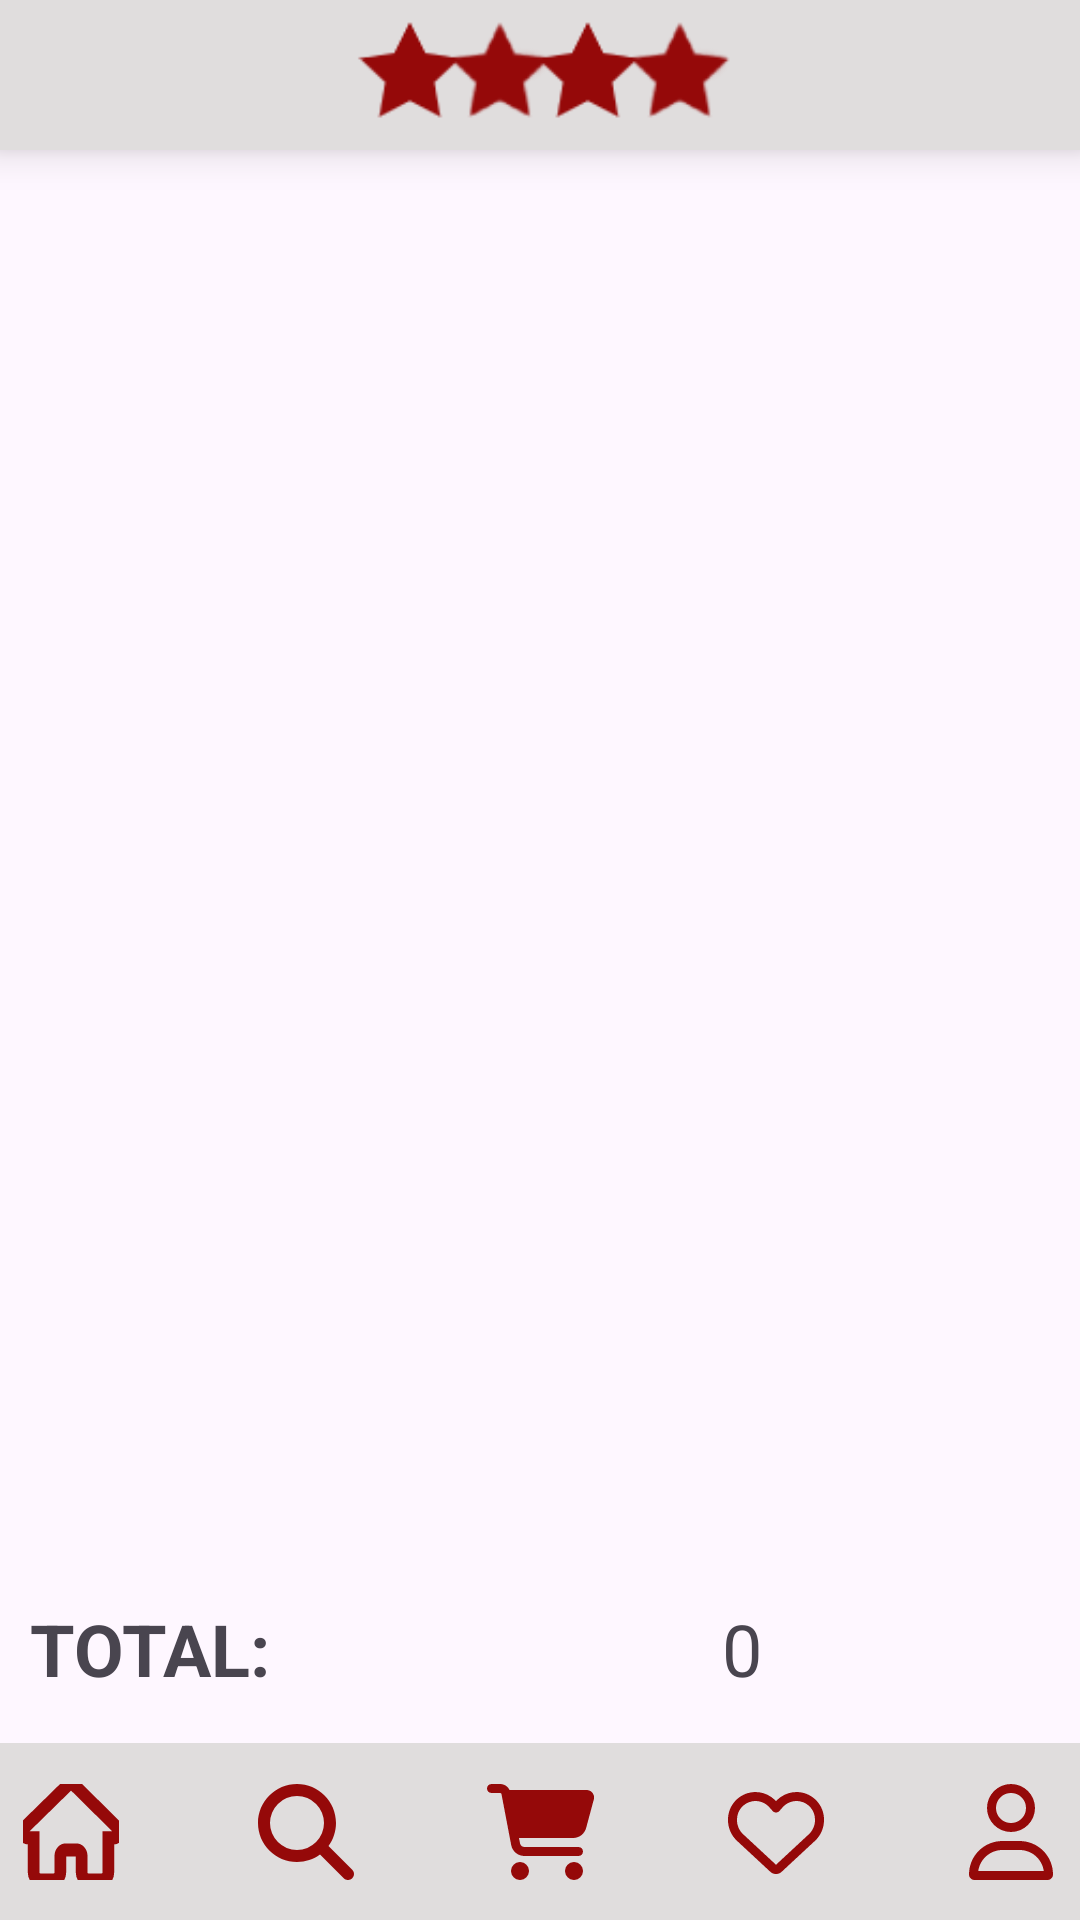

Produce the Android XML layout that renders to this screen, including the resource entries it uses.
<!-- AndroidManifest.xml: application theme Theme._4PARTY -->
<!-- res/layout/activity_cart.xml -->
<?xml version="1.0" encoding="utf-8"?>
<androidx.constraintlayout.widget.ConstraintLayout xmlns:android="http://schemas.android.com/apk/res/android"
    xmlns:app="http://schemas.android.com/apk/res-auto"
    xmlns:tools="http://schemas.android.com/tools"
    android:layout_width="match_parent"
    android:layout_height="match_parent">


    
    <LinearLayout
        android:id="@+id/logo_block"
        android:layout_width="match_parent"
        android:layout_height="50dp"
        android:background="@color/nav_bar"
        android:elevation="8dp"
        android:gravity="center"
        android:orientation="vertical"
        app:layout_constraintEnd_toEndOf="parent"
        app:layout_constraintHorizontal_bias="0.0"
        app:layout_constraintStart_toStartOf="parent"
        app:layout_constraintTop_toTopOf="parent">

        
        <ImageView
            android:id="@+id/imageView3"
            android:layout_width="157dp"
            android:layout_height="55dp"
            android:backgroundTint="@color/red"
            app:srcCompat="@drawable/logo_icon_small"
            app:tint="@color/red" />
    </LinearLayout>

    
    <LinearLayout
        android:id="@+id/navigation_bar"
        android:layout_width="404dp"
        android:layout_height="59dp"
        android:background="@color/nav_bar"
        android:gravity="center"
        android:orientation="horizontal"
        android:padding="6dp"
        android:weightSum="5"
        app:layout_constraintBottom_toBottomOf="parent"
        app:layout_constraintEnd_toEndOf="parent"
        app:layout_constraintStart_toStartOf="parent">

        <ImageButton
            android:id="@+id/home_btn"
            android:layout_width="0dp"
            android:layout_height="wrap_content"
            android:layout_weight="1"
            android:backgroundTint="@android:color/transparent"
            android:contentDescription="home_button"
            app:srcCompat="@drawable/icon_house_solid"
            app:tint="@color/red"

            />

        <ImageButton
            android:id="@+id/search_btn"
            android:layout_width="0dp"
            android:layout_height="match_parent"
            android:layout_weight="1"
            android:backgroundTint="@android:color/transparent"
            android:contentDescription="search button"
            app:srcCompat="@drawable/icon_search_solid"
            app:tint="@color/red" />

        <ImageButton
            android:id="@+id/cart_btn"
            android:layout_width="0dp"
            android:layout_height="match_parent"
            android:layout_weight="1"
            android:backgroundTint="@android:color/transparent"
            android:contentDescription="cart_button"
            app:srcCompat="@drawable/icon_cart_solid"
            app:tint="@color/red" />

        <ImageButton
            android:id="@+id/heart_btn"
            android:layout_width="0dp"
            android:layout_height="match_parent"
            android:layout_weight="1"
            android:backgroundTint="@android:color/transparent"
            android:contentDescription="heart_button"
            app:srcCompat="@drawable/icon_heart_regular"
            app:tint="@color/red" />

        <ImageButton
            android:id="@+id/profile_btn"
            android:layout_width="0dp"
            android:layout_height="wrap_content"
            android:layout_weight="1"
            android:backgroundTint="@android:color/transparent"
            android:contentDescription="profile_button"
            app:srcCompat="@drawable/user_regular"
            app:tint="@color/red" />
    </LinearLayout>

    <androidx.recyclerview.widget.RecyclerView
        android:id="@+id/cartRecyclerView"
        android:layout_width="414dp"
        android:layout_height="624dp"
        app:layout_constraintBottom_toTopOf="@+id/navigation_bar"
        app:layout_constraintTop_toBottomOf="@+id/logo_block"
        app:layout_constraintVertical_bias="0.579"
        tools:layout_editor_absoluteX="3dp" />

    <LinearLayout

        android:id="@+id/linearLayout"
        android:layout_width="409dp"
        android:layout_height="63dp"
        android:gravity="center"
        android:orientation="horizontal"
        android:padding="10dp"
        app:layout_constraintBottom_toTopOf="@+id/navigation_bar"
        tools:layout_editor_absoluteX="-1dp">

        <TextView
            android:id="@+id/total_cart_txt"
            android:layout_width="wrap_content"
            android:layout_height="wrap_content"
            android:layout_weight="1"
            android:text="TOTAL: "
            android:textSize="24sp"
            android:textStyle="bold" />

        <TextView
            android:id="@+id/totalPrice"
            android:layout_width="wrap_content"
            android:layout_height="wrap_content"
            android:layout_weight="1"
            android:text="0"
            android:textSize="24sp" />
    </LinearLayout>

    <Button
        android:id="@+id/deleteAllCartBtn"
        android:layout_width="wrap_content"
        android:layout_height="wrap_content"
        android:layout_marginEnd="16dp"
        android:layout_marginBottom="20dp"
        android:text="Vaciar carrito"
        android:textColor="@color/white"
        app:layout_constraintBottom_toTopOf="@+id/cartRecyclerView"
        app:layout_constraintEnd_toEndOf="parent" />

</androidx.constraintlayout.widget.ConstraintLayout>
<!-- resources referenced by this layout -->
<resources>
  <color name="nav_bar">#E0DDDD</color>
  <color name="red">#950909</color>
  <color name="white">#FFFFFFFF</color>
  <!-- drawable icon_cart_solid (drawable) -->
  <vector xmlns:android="http://schemas.android.com/apk/res/android" android:height="32dp" android:viewportHeight="512" android:viewportWidth="576" android:width="36dp">
        
      <path android:fillColor="#FF000000" android:pathData="M0,24C0,10.7 10.7,0 24,0L69.5,0c22,0 41.5,12.8 50.6,32l411,0c26.3,0 45.5,25 38.6,50.4l-41,152.3c-8.5,31.4 -37,53.3 -69.5,53.3l-288.5,0 5.4,28.5c2.2,11.3 12.1,19.5 23.6,19.5L488,336c13.3,0 24,10.7 24,24s-10.7,24 -24,24l-288.3,0c-34.6,0 -64.3,-24.6 -70.7,-58.5L77.4,54.5c-0.7,-3.8 -4,-6.5 -7.9,-6.5L24,48C10.7,48 0,37.3 0,24zM128,464a48,48 0,1 1,96 0,48 48,0 1,1 -96,0zM464,416a48,48 0,1 1,0 96,48 48,0 1,1 0,-96z"/>
      
  </vector>
  <!-- drawable icon_house_solid (drawable) -->
  <vector xmlns:android="http://schemas.android.com/apk/res/android"
      android:width="32dp"
      android:height="32dp"
      android:viewportWidth="576"
      android:viewportHeight="512"
      >
    <path
        android:fillColor="@android:color/transparent"
        android:strokeColor="@color/black"
        android:strokeWidth="70"
        android:pathData="M575.8,255.5c0,18 -15,32.1 -32,32.1l-32,0 0.7,160.2c0,2.7 -0.2,5.4 -0.5,8.1l0,16.2c0,22.1 -17.9,40 -40,40l-16,0c-1.1,0 -2.2,0 -3.3,-0.1c-1.4,0.1 -2.8,0.1 -4.2,0.1L416,512l-24,0c-22.1,0 -40,-17.9 -40,-40l0,-24 0,-64c0,-17.7 -14.3,-32 -32,-32l-64,0c-17.7,0 -32,14.3 -32,32l0,64 0,24c0,22.1 -17.9,40 -40,40l-24,0 -31.9,0c-1.5,0 -3,-0.1 -4.5,-0.2c-1.2,0.1 -2.4,0.2 -3.6,0.2l-16,0c-22.1,0 -40,-17.9 -40,-40l0,-112c0,-0.9 0,-1.9 0.1,-2.8l0,-69.7 -32,0c-18,0 -32,-14 -32,-32.1c0,-9 3,-17 10,-24L266.4,8c7,-7 15,-8 22,-8s15,2 21,7L564.8,231.5c8,7 12,15 11,24z"/>
  </vector>
  <!-- drawable icon_search_solid (drawable) -->
  <vector xmlns:android="http://schemas.android.com/apk/res/android" android:height="32dp" android:viewportHeight="512" android:viewportWidth="512" android:width="32dp">
        
      <path android:fillColor="#FF000000" android:pathData="M416,208c0,45.9 -14.9,88.3 -40,122.7L502.6,457.4c12.5,12.5 12.5,32.8 0,45.3s-32.8,12.5 -45.3,0L330.7,376c-34.4,25.2 -76.8,40 -122.7,40C93.1,416 0,322.9 0,208S93.1,0 208,0S416,93.1 416,208zM208,352a144,144 0,1 0,0 -288,144 144,0 1,0 0,288z"/>
      
  </vector>
  <!-- drawable user_regular (drawable) -->
  <vector xmlns:android="http://schemas.android.com/apk/res/android" android:height="32dp" android:viewportHeight="512" android:viewportWidth="448" android:width="28dp">
        
      <path android:fillColor="#FF000000" android:pathData="M304,128a80,80 0,1 0,-160 0,80 80,0 1,0 160,0zM96,128a128,128 0,1 1,256 0A128,128 0,1 1,96 128zM49.3,464l349.5,0c-8.9,-63.3 -63.3,-112 -129,-112l-91.4,0c-65.7,0 -120.1,48.7 -129,112zM0,482.3C0,383.8 79.8,304 178.3,304l91.4,0C368.2,304 448,383.8 448,482.3c0,16.4 -13.3,29.7 -29.7,29.7L29.7,512C13.3,512 0,498.7 0,482.3z"/>
      
  </vector>
  <style name="Theme._4PARTY" parent="Base.Theme._4PARTY" />
  <color name="text">#000000</color>
  <color name="black">#FF000000</color>
  <style name="Base.Theme._4PARTY" parent="Theme.Material3.DayNight.NoActionBar">
          
          
          <item name="android:windowSplashScreenIconBackgroundColor" tools:ignore="NewApi">@color/white</item> 
          <item name="android:windowSplashScreenAnimatedIcon" tools:ignore="NewApi">@drawable/splash_background</item>
          <item name="colorPrimary">@color/red</item>
  
      </style>
  <!-- drawable splash_background (drawable) -->
  <?xml version="1.0" encoding="utf-8"?>
  <gradient xmlns:android="http://schemas.android.com/apk/res/android"
      android:startColor="@color/red"
      android:endColor="@android:color/white"
      android:angle="45" />
</resources>
